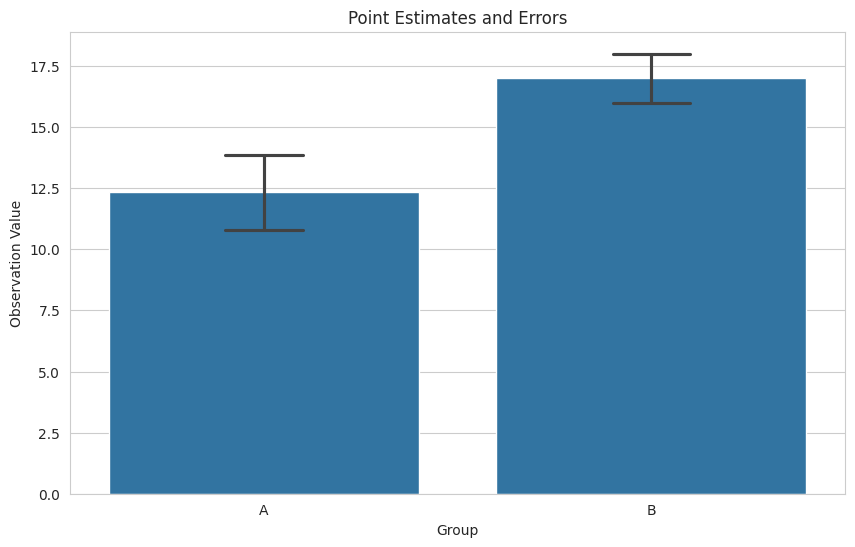

Generate this figure with matplotlib:
import seaborn as sns
import matplotlib.pyplot as plt
import pandas as pd

# apply theme/style seaborn
sns.set_style('whitegrid')

# Create some random data for the illustration
data = {
    "Group": ['A', 'A', 'A', 'B', 'B', 'B'],
    "Observation1": [11.0, 12.0, 14.0, 18.0, 17.0, 16.0],
    "Observation2": [16.0, 14.0, 15.0, 11.0, 13.0, 14.0]
}
df = pd.DataFrame(data)

# Create the point and error bar plot
plt.figure(figsize=(10, 6))

sns.barplot(x='Group', y='Observation1', data=df, ci='sd', capsize=0.2)

# add title and labels
plt.title('Point Estimates and Errors')
plt.ylabel('Observation Value')
plt.xlabel('Group')

plt.show()
